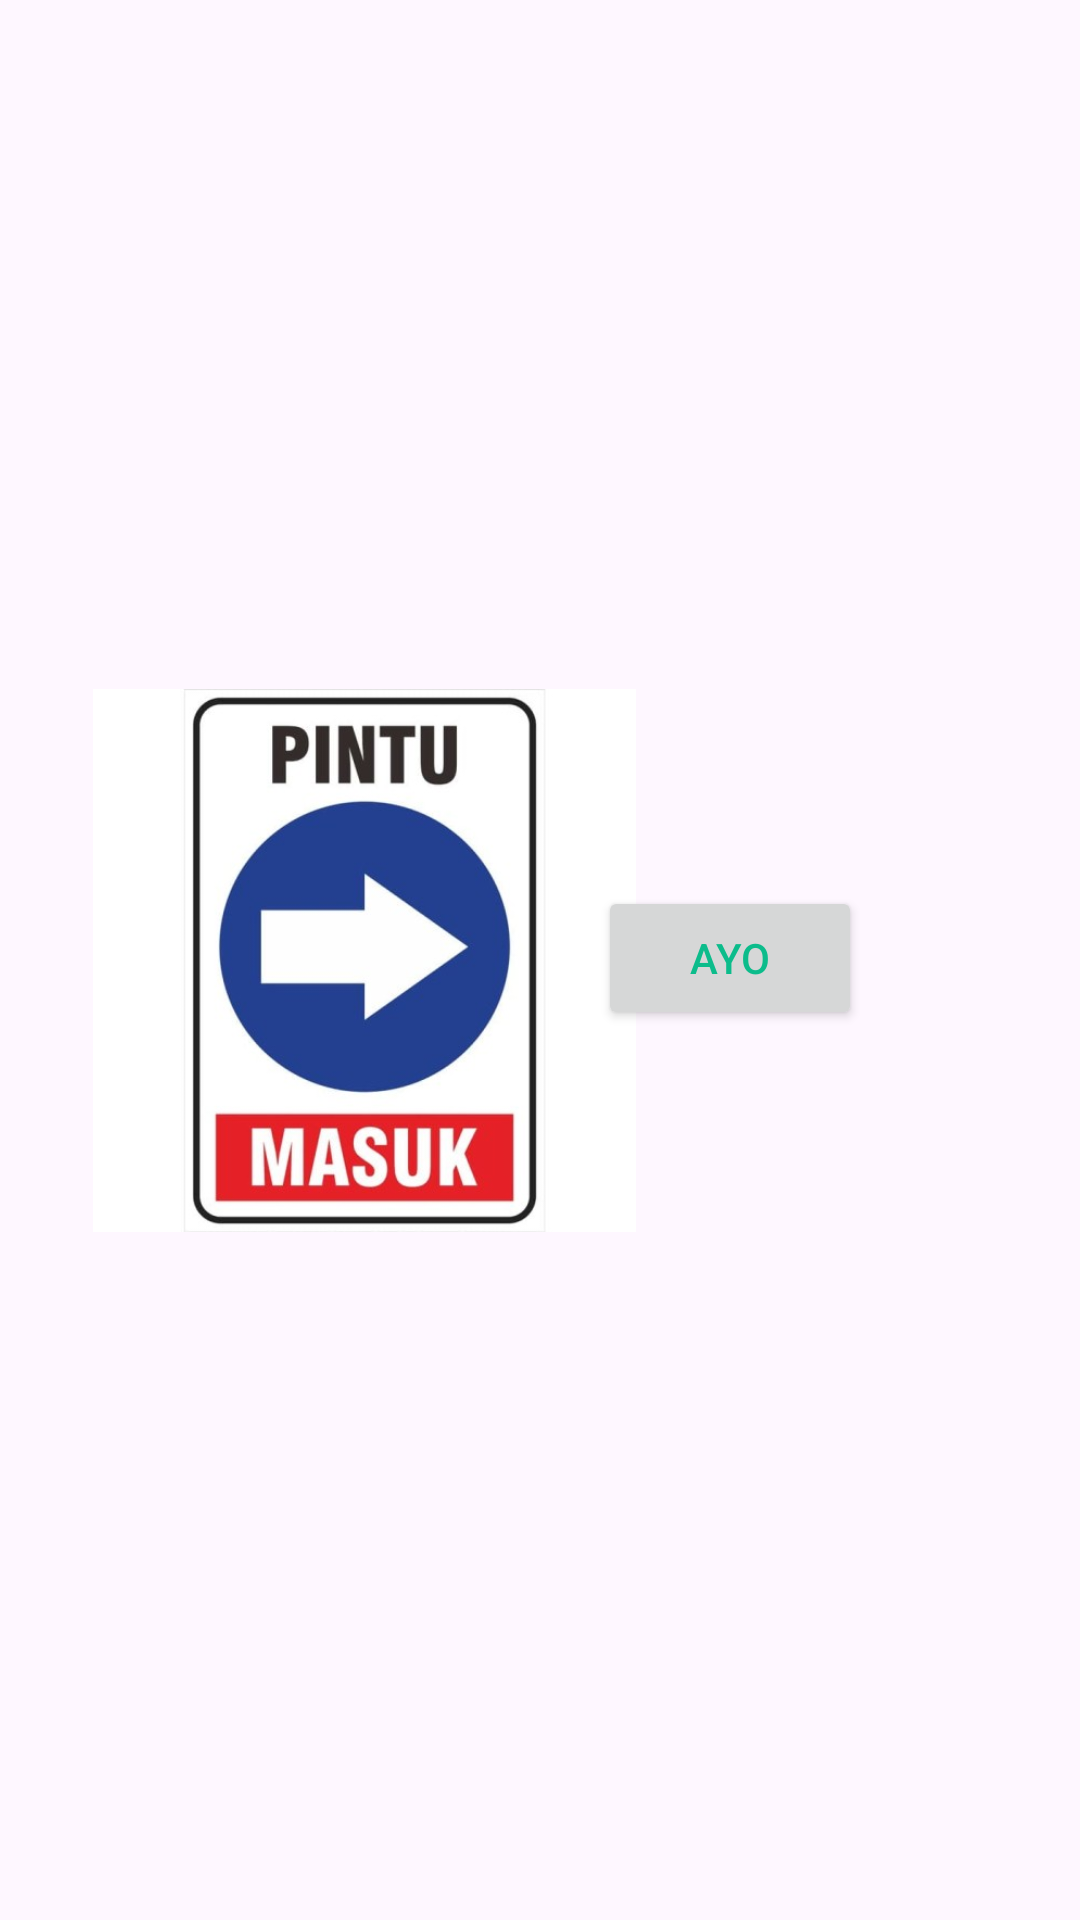

Android layout source for this screen:
<!-- AndroidManifest.xml: application theme Theme.ProjectUtsAgustinus -->
<!-- res/layout/activity_smasuk.xml -->
<?xml version="1.0" encoding="utf-8"?>
<androidx.constraintlayout.widget.ConstraintLayout xmlns:android="http://schemas.android.com/apk/res/android"
    xmlns:app="http://schemas.android.com/apk/res-auto"
    xmlns:tools="http://schemas.android.com/tools"
    android:layout_width="match_parent"
    android:layout_height="match_parent"
    tools:context=".S_masuk">

    <ImageView
        android:id="@+id/imageView"
        android:layout_width="181dp"
        android:layout_height="261dp"
        android:src="@drawable/g_masuk"
        app:layout_constraintBottom_toBottomOf="parent"
        app:layout_constraintEnd_toEndOf="parent"
        app:layout_constraintHorizontal_bias="0.173"
        app:layout_constraintStart_toStartOf="parent"
        app:layout_constraintTop_toTopOf="parent" />

    <Button
        android:id="@+id/button_ya"
        android:layout_width="wrap_content"
        android:layout_height="wrap_content"
        android:text="AYO"
        android:textColor="#0CBC8B"
        app:layout_constraintBottom_toBottomOf="parent"
        app:layout_constraintEnd_toEndOf="parent"
        app:layout_constraintHorizontal_bias="0.733"
        app:layout_constraintStart_toStartOf="parent"
        app:layout_constraintTop_toTopOf="parent"
        app:layout_constraintVertical_bias="0.499" />


</androidx.constraintlayout.widget.ConstraintLayout>
<!-- resources referenced by this layout -->
<resources>
  <!-- drawable g_masuk: jpeg bitmap (drawable, 32396 bytes) -->
  <style name="Theme.ProjectUtsAgustinus" parent="Base.Theme.ProjectUtsAgustinus" />
  <style name="Base.Theme.ProjectUtsAgustinus" parent="Theme.Material3.DayNight.NoActionBar">
          
          
      </style>
</resources>
